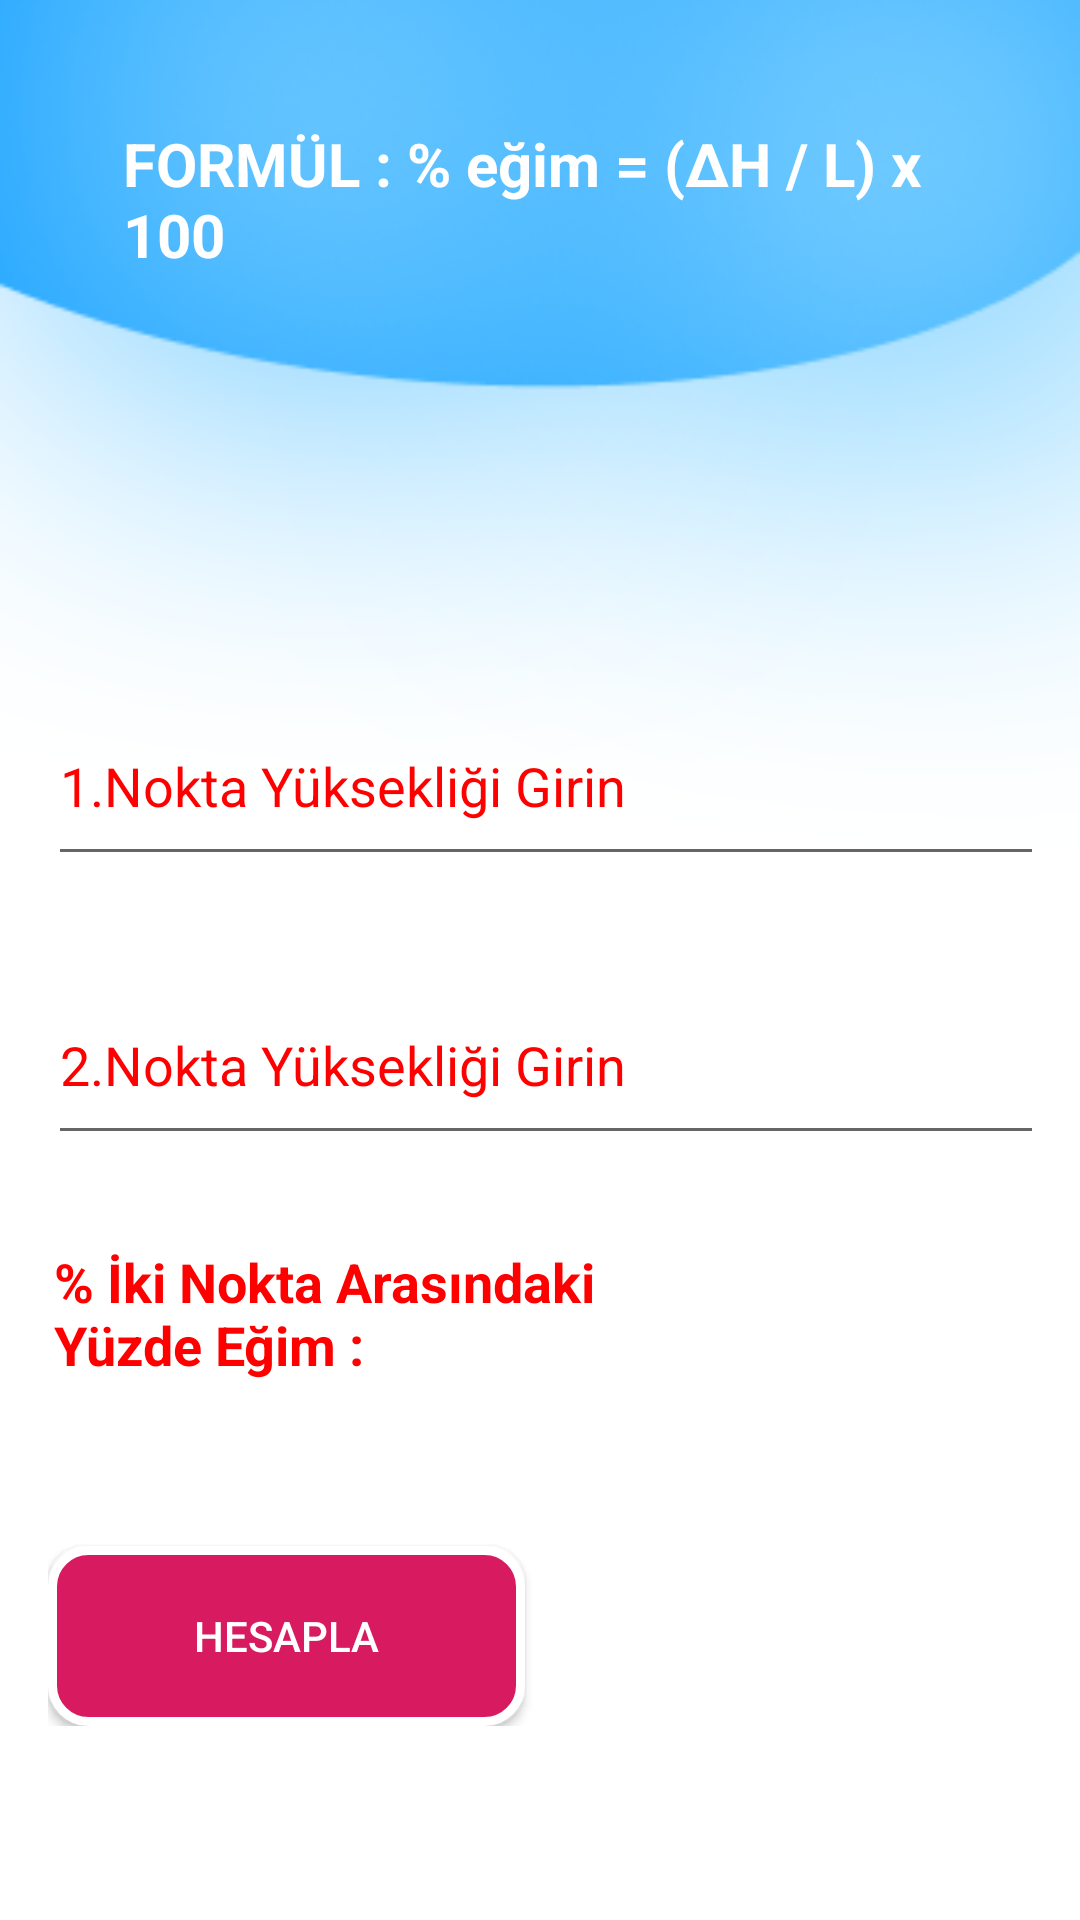

Layout XML and referenced resources for this Android screen:
<!-- AndroidManifest.xml: application theme Theme.Olcumapp -->
<!-- res/layout/yuzde_egim.xml -->
<androidx.constraintlayout.widget.ConstraintLayout xmlns:android="http://schemas.android.com/apk/res/android"
    xmlns:app="http://schemas.android.com/apk/res-auto"
    xmlns:tools="http://schemas.android.com/tools"
    android:id="@+id/activity_main"
    android:layout_width="match_parent"
    android:layout_height="match_parent"
    android:background="@drawable/anasayfa2"
    android:paddingLeft="16dp"
    android:paddingTop="16dp"
    android:paddingRight="16dp"
    android:paddingBottom="16dp"
    tools:context=".MainActivity"
    tools:ignore="ExtraText">

    <LinearLayout
        android:id="@+id/lnr"
        android:layout_width="wrap_content"
        android:layout_height="wrap_content"
        android:layout_centerHorizontal="true"
        android:orientation="vertical"
        app:layout_constraintStart_toStartOf="parent"
        app:layout_constraintEnd_toEndOf="parent"
        tools:ignore="MissingConstraints">

    <TextView
        android:id="@+id/textView2"
        android:layout_width="wrap_content"
        android:layout_height="84dp"
        android:layout_centerHorizontal="true"
        android:layout_marginStart="25dp"
        android:layout_marginTop="25dp"
        android:layout_marginEnd="25dp"
        android:layout_marginBottom="104dp"
        android:text="@string/form_l_e_im_h_l_x_100"
        android:textColor="@color/white"
        android:textSize="20sp"
        android:textStyle="bold"
        app:layout_constraintBottom_toTopOf="@+id/lnr"
        app:layout_constraintEnd_toEndOf="parent"
        app:layout_constraintHorizontal_bias="0.307"
        app:layout_constraintStart_toStartOf="parent"
        app:layout_constraintTop_toTopOf="parent"
        tools:ignore="MissingConstraints" />


        <EditText
        android:id="@+id/editTextIlkSayi"
        android:layout_width="350dp"
        android:layout_height="63dp"
        android:autofillHints="phone"
        android:textColor="@color/colorRed"
        android:textColorHint="@color/colorRed"
        android:inputType="number"
        android:hint="@string/_1_nokta_y_ksekli_i_girin" />



    <EditText
        android:id="@+id/editTextIkinciSayi"
        android:layout_width="350dp"
        android:layout_height="63dp"
        android:layout_marginTop="30dp"
        android:autofillHints="phone"
        android:textColor="@color/colorRed"
        android:textColorHint="@color/colorRed"
        android:inputType="number"
        android:hint="@string/_2_nokta_y_ksekli_i_girin" />

        <TextView
            android:id="@+id/textViewSonuc"
            android:layout_width="331dp"
            android:layout_height="wrap_content"
            android:layout_alignStart="@+id/editTextIkinciSayi"
            android:layout_centerVertical="true"
            android:layout_marginStart="2dp"
            android:layout_marginTop="30dp"
            android:layout_marginBottom="20dp"
            android:text="@string/ki_nokta_aras_ndaki_ny_zde_e_im"
            android:textStyle="bold"
            android:textColor="@color/colorRed"
            android:textColorHint="@color/colorRed"
            android:textSize="18sp" />


        <Button
            android:id="@+id/buttonHesapla"
            android:layout_width="159dp"
            android:layout_height="60dp"
            android:layout_marginTop="35dp"
            android:background="@drawable/button_background"
            android:text="@string/hesapla"
            android:textColor="@color/white"
            app:layout_constraintEnd_toEndOf="parent"
            app:layout_constraintHorizontal_bias="0.0"
            app:layout_constraintStart_toStartOf="@+id/lnr"
            app:layout_constraintTop_toBottomOf="@+id/lnr" />

    </LinearLayout>


</androidx.constraintlayout.widget.ConstraintLayout>
<!-- resources referenced by this layout -->
<resources>
  <color name="colorRed">#FF0000</color>
  <color name="white">#FFFFFFFF</color>
  <!-- drawable anasayfa2: png bitmap (drawable, 33255 bytes) -->
  <!-- drawable button_background (drawable) -->
  <?xml version="1.0" encoding="utf-8"?>
  <shape xmlns:android="http://schemas.android.com/apk/res/android">
      <solid android:color="@color/colorAccent" /> 
      <corners android:radius="12dp" /> 
      <padding android:left="8dp" android:top="8dp" android:right="8dp" android:bottom="8dp" /> 
      <size android:width="200dp" android:height="60dp" /> 
      <stroke android:color="#FFFFFF" android:width="3dp" /> 
      <item>
          <layer-list>
              <item>
                  <shape>
                      <gradient android:startColor="@color/white" android:endColor="#00000000" android:angle="90" /> 
                  </shape>
              </item>
          </layer-list>
      </item>
  </shape>
  <string name="_1_nokta_y_ksekli_i_girin">1.Nokta Yüksekliği Girin</string>
  <string name="_2_nokta_y_ksekli_i_girin">2.Nokta Yüksekliği Girin</string>
  <string name="form_l_e_im_h_l_x_100">FORMÜL : % eğim = (∆H / L) x 100</string>
  <string name="hesapla">Hesapla</string>
  <string name="ki_nokta_aras_ndaki_ny_zde_e_im">% İki Nokta Arasındaki \nYüzde Eğim :</string>
  <style name="Theme.Olcumapp" parent="Base.Theme.Olcumapp" />
  <color name="colorAccent">#D81B60</color>
  <style name="Base.Theme.Olcumapp" parent="Theme.AppCompat.DayNight">
          
          
      </style>
</resources>
